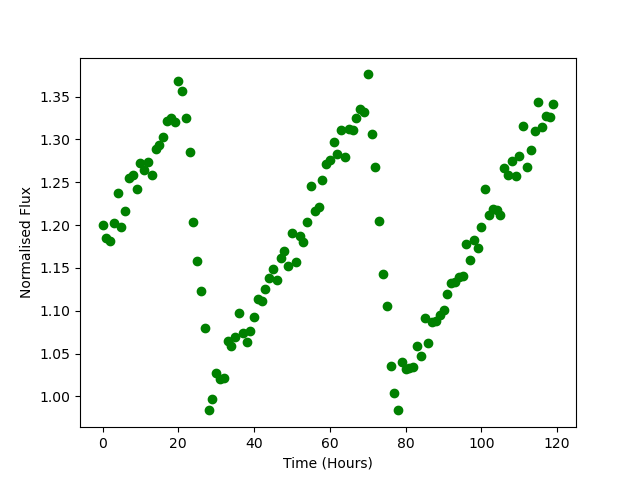

Data behind this chart, as committed beside it:
Time, Flux
0.0, 1.2
1.0, 1.185
2.0, 1.182
3.0, 1.203
4.0, 1.238
5.0, 1.198
6.0, 1.217
7.0, 1.254
8.0, 1.259
9.0, 1.243
10.0, 1.273
11.0, 1.265
12.0, 1.274
13.0, 1.259
14.0, 1.289
15.0, 1.294
16.0, 1.302
17.0, 1.321
18.0, 1.325
19.0, 1.321
20.0, 1.368
21.0, 1.356
22.0, 1.325
23.0, 1.286
24.0, 1.203
25.0, 1.159
26.0, 1.123
27.0, 1.08
28.0, 0.9837
29.0, 0.9967
30.0, 1.028
31.0, 1.021
32.0, 1.021
33.0, 1.065
34.0, 1.059
35.0, 1.07
36.0, 1.097
37.0, 1.074
38.0, 1.063
39.0, 1.076
40.0, 1.093
41.0, 1.114
42.0, 1.111
43.0, 1.125
44.0, 1.138
45.0, 1.149
46.0, 1.137
47.0, 1.162
48.0, 1.17
49.0, 1.153
50.0, 1.191
51.0, 1.157
52.0, 1.188
53.0, 1.181
54.0, 1.204
55.0, 1.246
56.0, 1.216
57.0, 1.222
58.0, 1.253
59.0, 1.271
... 60 more rows
